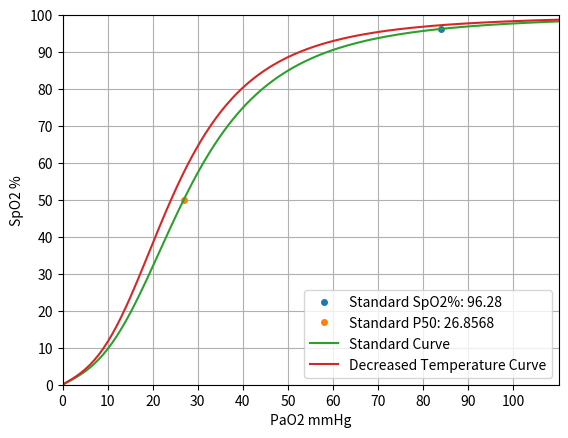

Recreate this plot in Python.
import numpy as np
import matplotlib.pyplot as plt
from scipy import optimize
from math import log10

# Stanard global variables
std_tp = 36.5
std_ph = 7.4
std_paco2 = 40
std_pao2 = 84

def adjust_pa02(pao2, tp, ph, paco2):
    """
    Adjusts the given partial pressure of arterial oxygen based on body temperature, 
    blood pH, and partial pressure of arterial carbon dioxide.

    pao2 - the partial pressure of arterial oxygen to be adjusted (stanard is 84 mmHg)

    tp - body temperature (standard is 36.5 C) 

    pH - the acidity of the blood (standard is 7.4)

    paco2 - the partial pressure of arterial carbon dioxide (stanard is 40 mmHg)
    """
    return pao2 * 10**(0.024 * (std_tp - tp) + 0.40*(ph - std_ph) + 0.06*(log10(std_paco2) - log10(paco2)))

def hb_o2_sat_pct(pao2):
    # This is the ventworld impl of the curve
    #a1 = -8.5322289 * 10**3
    #a2 = 2.1214010 * 10**3
    #a3 = -6.7073989 * 10**1
    #a4 = 9.3596087 * 10**5
    #a5 = -3.1346258 * 10**4
    #a6 = 2.3961674 * 10**3
    #a7 = -6.7104406 * 10**1    
    #return 100*(a1*pao2 + a2*pao2**2 + a3*pao2**3 + pao2**4) / (a4 + a5*pao2 + a6*pao2**2 + a7*pao2**3 + pao2**4)

    #This is the baillielab impl of the curve
    #sat = 1 / (1 + 23400 * (Math.pow((Math.pow(thispo2, 3) + 150 * thispo2), -1)))
    return 100*(1 / (1 + (23400/((pao2**3) + (150 * pao2)))))

def hb_o2_diss_curve(pao2, tp, ph, paco2):
    return hb_o2_sat_pct(adjust_pa02(pao2, tp, ph, paco2))

def hb_o2_sat_pct_p50(pao2, tp, ph, paco2):
    return hb_o2_diss_curve(pao2, tp, ph, paco2) - 50

def find_p50_pao2(tp, ph, paco2):
    x0 = 26 #approximate starting value for pa02
    return optimize.fsolve(hb_o2_sat_pct_p50, x0, args=(tp, ph, paco2))

std_spo2 = hb_o2_diss_curve(std_pao2, std_tp, std_ph, std_paco2)
std_p50_pao2 = find_p50_pao2(std_tp, std_ph, std_paco2)
std_p50_spo2 = hb_o2_diss_curve(std_p50_pao2, std_tp, std_ph, std_paco2)


max_pao2 = 110
x_pao2 = np.linspace(0.01, max_pao2, max_pao2*2)
y_spo2_std = hb_o2_diss_curve(x_pao2, std_tp, std_ph, std_paco2)
y_spo2_tp = hb_o2_diss_curve(x_pao2, std_tp-2, std_ph, std_paco2)
plt.plot(std_pao2, std_spo2, 'o', markersize=4,         label='Standard SpO2%: '+str(round(std_spo2, 2)))
plt.plot(std_p50_pao2, std_p50_spo2, 'o', markersize=4, label='Standard P50: '+str(round(std_p50_pao2[0], 4)))
plt.plot(x_pao2, y_spo2_std, label='Standard Curve')
plt.plot(x_pao2, y_spo2_tp, label='Decreased Temperature Curve')
plt.grid(True)
plt.xlabel("PaO2 mmHg")
plt.xlim(left=0, right=110)
plt.xticks(np.arange(0,110,10))
plt.ylabel("SpO2 %")
plt.ylim(bottom=0, top=100)
plt.yticks(np.arange(0,110,10))
plt.legend(loc='lower right')
plt.show()


